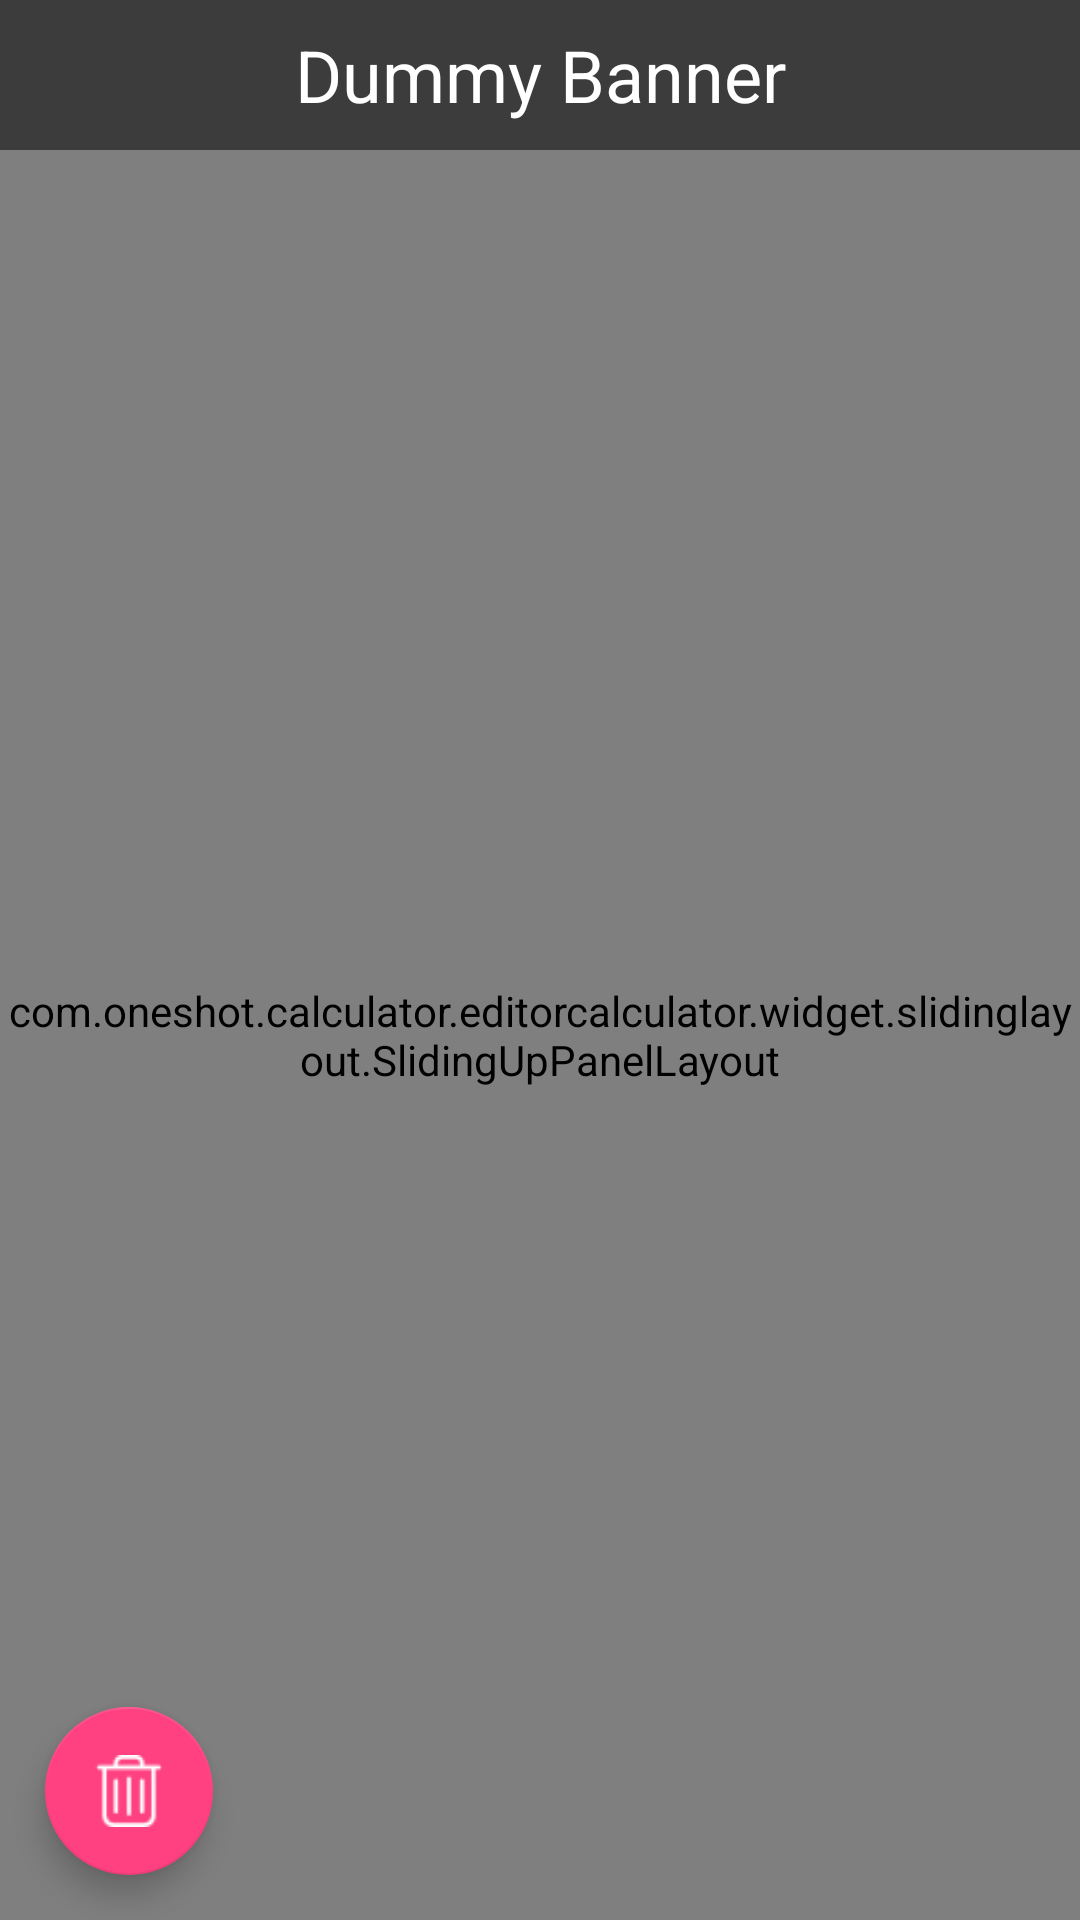

The Android layout XML behind this screen, and the referenced resources:
<!-- AndroidManifest.xml: application theme AppTheme -->
<!-- res/layout/activity_main.xml -->
<?xml version="1.0" encoding="utf-8"?>

<android.support.design.widget.CoordinatorLayout
    xmlns:android="http://schemas.android.com/apk/res/android"
    android:layout_width="match_parent"
    android:layout_height="match_parent">

    <LinearLayout

        android:layout_width="match_parent"
        android:layout_height="match_parent"
        android:orientation="vertical">

        <TextView
            android:layout_width="match_parent"
            android:layout_height="50dp"
            android:background="#3C3C3C"
            android:gravity="center"
            android:text="Dummy Banner"
            android:textSize="24sp"
            android:textColor="#fff"/>

        <com.oneshot.calculator.editorcalculator.widget.slidinglayout.SlidingUpPanelLayout
            xmlns:sothree="http://schemas.android.com/apk/res-auto"
            android:id="@+id/sliding_layout"
            android:layout_width="match_parent"
            android:layout_height="match_parent"
            android:gravity="bottom"
            sothree:umanoDragView="@+id/calc_view"
            sothree:umanoOverlay="false"
            sothree:umanoPanelHeight="68dp"
            sothree:umanoParallaxOffset="100dp"
            sothree:umanoScrollableView="@+id/pager"
            sothree:umanoShadowHeight="4dp">

            
            <RelativeLayout
                android:id="@+id/listViewParent"
                android:layout_width="match_parent"
                android:layout_height="wrap_content"
                >

                <com.oneshot.calculator.editorcalculator.widget.stickylistview.ExpandableStickyListHeadersListView
                    android:id="@+id/listView"
                    android:layout_width="match_parent"
                    android:layout_height="wrap_content"
                    android:layout_weight="1"
                    android:scrollbars="none" />

                <TextView
                    android:id="@+id/emptyView"
                    android:layout_width="match_parent"
                    android:layout_height="match_parent"
                    android:gravity="center"
                    android:text="@string/no_history"
                    android:textColor="@android:color/holo_blue_bright"
                    android:textSize="24sp"
                    android:visibility="gone" />
            </RelativeLayout>


            
            <LinearLayout
                android:id="@+id/calc_view"
                android:layout_width="match_parent"
                android:layout_height="match_parent"
                android:background="#151515"
                android:orientation="vertical">

                <LinearLayout
                    android:layout_width="match_parent"
                    android:layout_height="wrap_content"
                    android:orientation="vertical">

                    <com.oneshot.calculator.editorcalculator.widget.AutoResizeTextView
                        android:id="@+id/digit_view"
                        android:layout_width="match_parent"
                        android:layout_height="wrap_content"
                        android:ellipsize="none"
                        android:gravity="right|center_vertical"
                        android:maxLines="1"
                        android:paddingBottom="4dp"
                        android:paddingLeft="8dp"
                        android:paddingRight="8dp"
                        android:paddingTop="14dp"
                        android:textColor="#87ae50"
                        android:textSize="28sp" /> 


                    <HorizontalScrollView
                        android:id="@+id/scrollView"
                        android:layout_width="match_parent"
                        android:layout_height="wrap_content"
                        android:layout_above="@+id/calculate"
                        android:fillViewport="true"
                        android:scrollbars="none">

                        <com.oneshot.calculator.editorcalculator.widget.NoImeEditText
                            android:id="@+id/et_get_number"
                            android:layout_width="wrap_content"
                            android:layout_height="wrap_content"
                            android:background="@null"
                            android:gravity="end"
                            android:hint="@null"
                            android:paddingBottom="32dp"
                            android:paddingLeft="8dp"
                            android:paddingRight="8dp"
                            android:textColor="#87ae50"
                            android:textSize="40sp">

                            <requestFocus />
                        </com.oneshot.calculator.editorcalculator.widget.NoImeEditText>
                    </HorizontalScrollView>
                </LinearLayout>

                <com.oneshot.calculator.editorcalculator.VerticalViewPager
                    android:id="@+id/pager"
                    android:layout_width="match_parent"
                    android:layout_height="wrap_content"
                    android:clickable="true" />
            </LinearLayout>
        </com.oneshot.calculator.editorcalculator.widget.slidinglayout.SlidingUpPanelLayout>
    </LinearLayout>
    <android.support.design.widget.FloatingActionButton
        android:id="@+id/fab"
        android:layout_width="wrap_content"
        android:layout_height="wrap_content"
        android:layout_gravity="bottom|start"
        android:layout_margin="15dp"
        android:src="@drawable/remove"
        android:background="#353333"
        />
</android.support.design.widget.CoordinatorLayout>
<!-- resources referenced by this layout -->
<resources>
  <!-- drawable remove: png bitmap (drawable, 660 bytes) -->
  <string name="no_history">히스토리가 없습니다.</string>
  <style name="AppTheme" parent="Theme.AppCompat.NoActionBar">
          
          <item name="colorPrimary">@color/colorPrimary</item>
          <item name="colorPrimaryDark">@color/colorPrimaryDark</item>
          <item name="colorAccent">@color/colorAccent</item>
          <item name="android:windowActionBarOverlay">true</item>
          <item name="android:windowFullscreen">true</item>
      </style>
  <color name="colorPrimary">#ffffff</color>
  <color name="colorPrimaryDark">#303F9F</color>
  <color name="colorAccent">#FF4081</color>
</resources>
